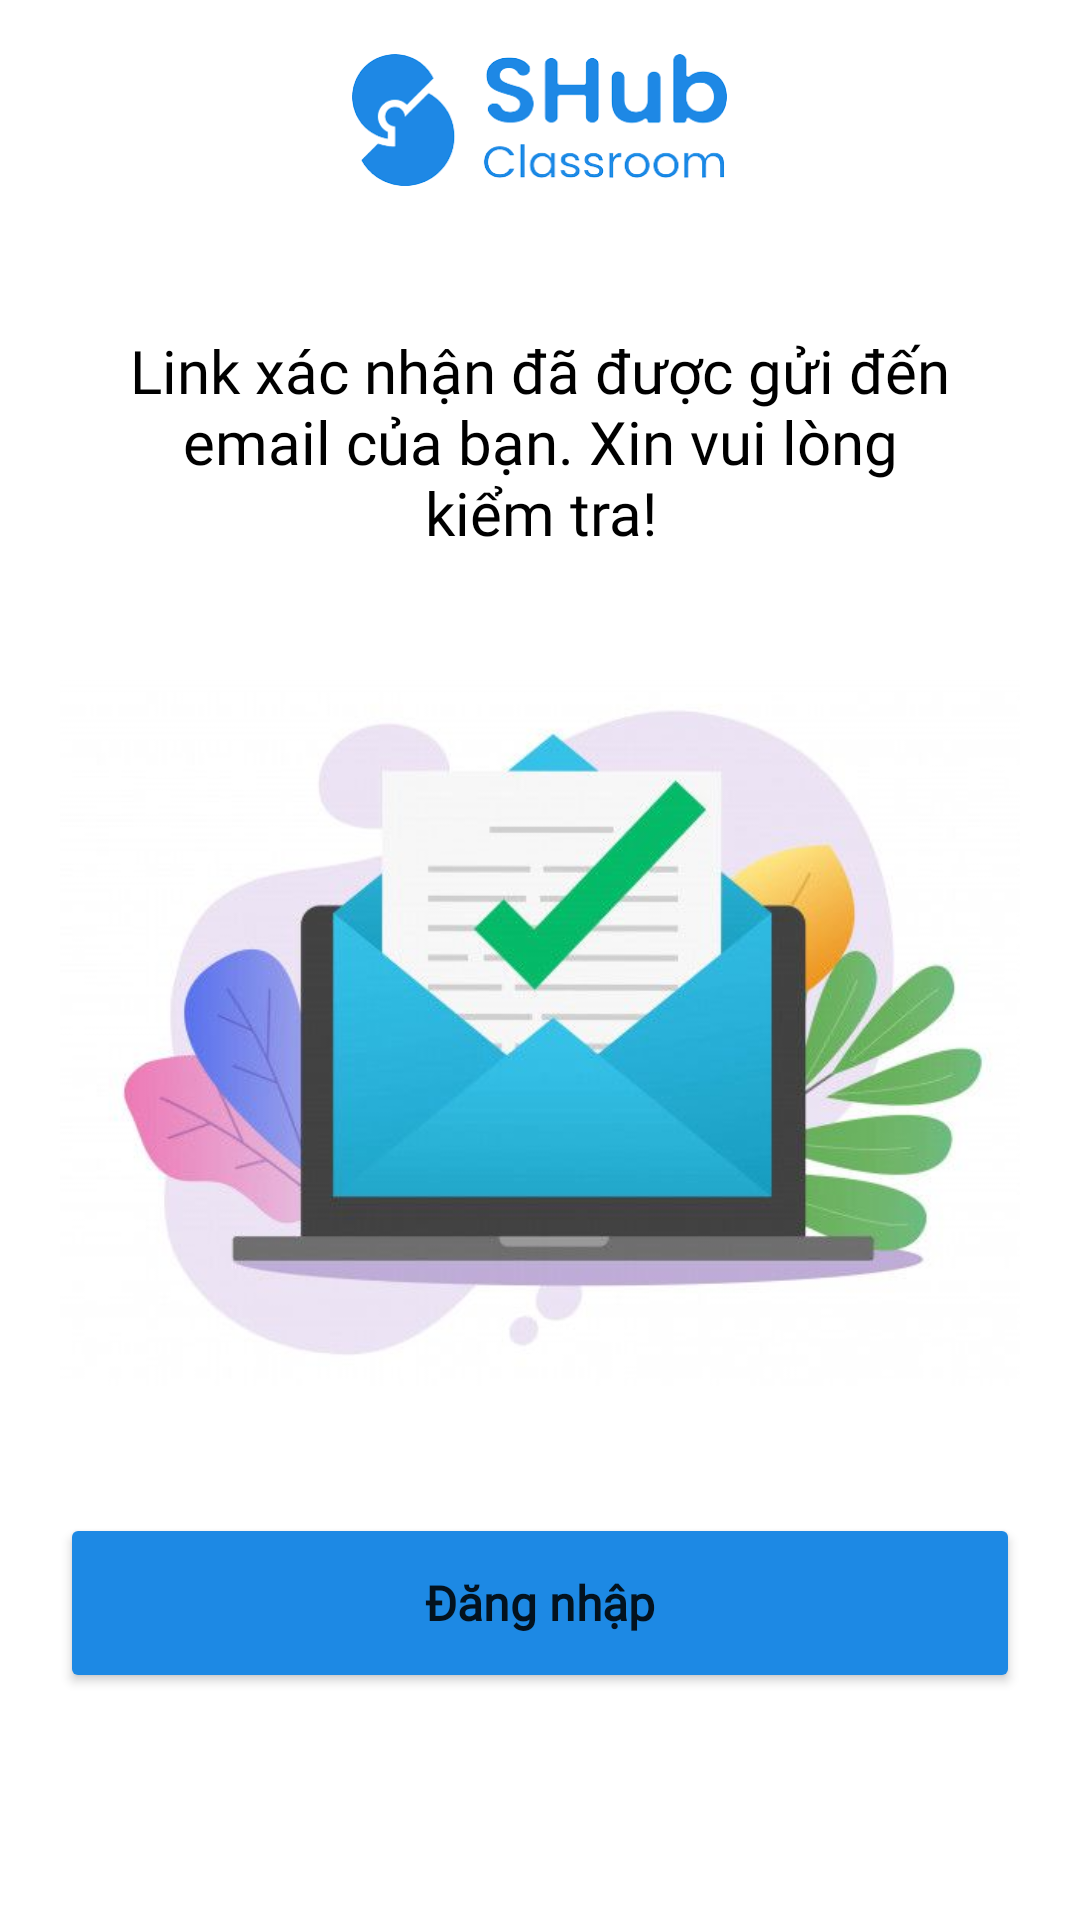

Produce the Android XML layout that renders to this screen, including the resource entries it uses.
<!-- AndroidManifest.xml: application theme Theme.ShubClassroom -->
<!-- res/layout/fragment_forget_pass_notify.xml -->
<?xml version="1.0" encoding="utf-8"?>
<layout>
    <data>
        <variable
            name="ForgetPassNotifyViewModel"
            type="com.androidexam.shubclassroom.viewmodel.auth.ForgetPassNotifyViewModel" />
    </data>

    <LinearLayout xmlns:android="http://schemas.android.com/apk/res/android"
        xmlns:tools="http://schemas.android.com/tools"
        android:layout_width="match_parent"
        android:layout_height="match_parent"
        android:orientation="vertical"
        tools:context=".view.auth.ForgetPassNotifyFragment">

        <LinearLayout
            android:layout_width="match_parent"
            android:layout_height="wrap_content"
            android:layout_weight="1"
            android:layout_marginHorizontal="20dp"
            android:orientation="vertical"
            >
            <ImageView
                android:layout_width="125dp"
                android:layout_height="60dp"
                android:src="@drawable/shubclass_logo"
                android:layout_marginTop="10dp"
                android:layout_gravity="center"
                />

            <TextView
                android:layout_width="match_parent"
                android:layout_height="wrap_content"
                android:text="Link xác nhận đã được gửi đến email của bạn. Xin vui lòng kiểm tra!"
                android:textSize="20sp"
                android:textColor="@color/black"
                android:textAlignment="center"
                android:fontFamily="@font/kantumruy"
                android:layout_marginTop="20dp"
                android:padding="20dp"
                />

            <ImageView
                android:layout_width="match_parent"
                android:layout_height="280dp"
                android:src="@drawable/email"
                />

            <Button
                android:id="@+id/btn_backtologin"
                android:layout_width="match_parent"
                android:layout_height="60dp"
                android:backgroundTint="@color/blue"
                android:text="Đăng nhập"
                android:textSize="16sp"
                android:textAllCaps="false"
                android:fontFamily="@font/kantumruy"
                android:textFontWeight="600"
                android:layout_marginTop="20dp"
                android:onClick="@{()-> ForgetPassNotifyViewModel.onBackLoginClicked()}"
                />
        </LinearLayout>
    </LinearLayout>
</layout>
<!-- resources referenced by this layout -->
<resources>
  <color name="black">#FF000000</color>
  <color name="blue">#1D89E4</color>
  <!-- drawable email: png bitmap (drawable, 23744 bytes) -->
  <!-- drawable shubclass_logo: png bitmap (drawable, 21498 bytes) -->
  <style name="Theme.ShubClassroom" parent="Theme.MaterialComponents.DayNight.NoActionBar">
          
          <item name="colorPrimary">@color/blue</item>
          <item name="colorPrimaryVariant">@color/purple_700</item>
          <item name="colorOnPrimary">@color/white</item>
          
          <item name="colorSecondary">@color/teal_200</item>
          <item name="colorSecondaryVariant">@color/teal_700</item>
          <item name="colorOnSecondary">@color/black</item>
          
          <item name="android:statusBarColor">@color/white</item>
          
          <item name="android:windowFullscreen">true</item>
          <item name="android:windowContentOverlay">@null</item>
      </style>
  <color name="purple_700">#FF3700B3</color>
  <color name="white">#FFFFFFFF</color>
  <color name="teal_200">#FF03DAC5</color>
  <color name="teal_700">#FF018786</color>
</resources>
